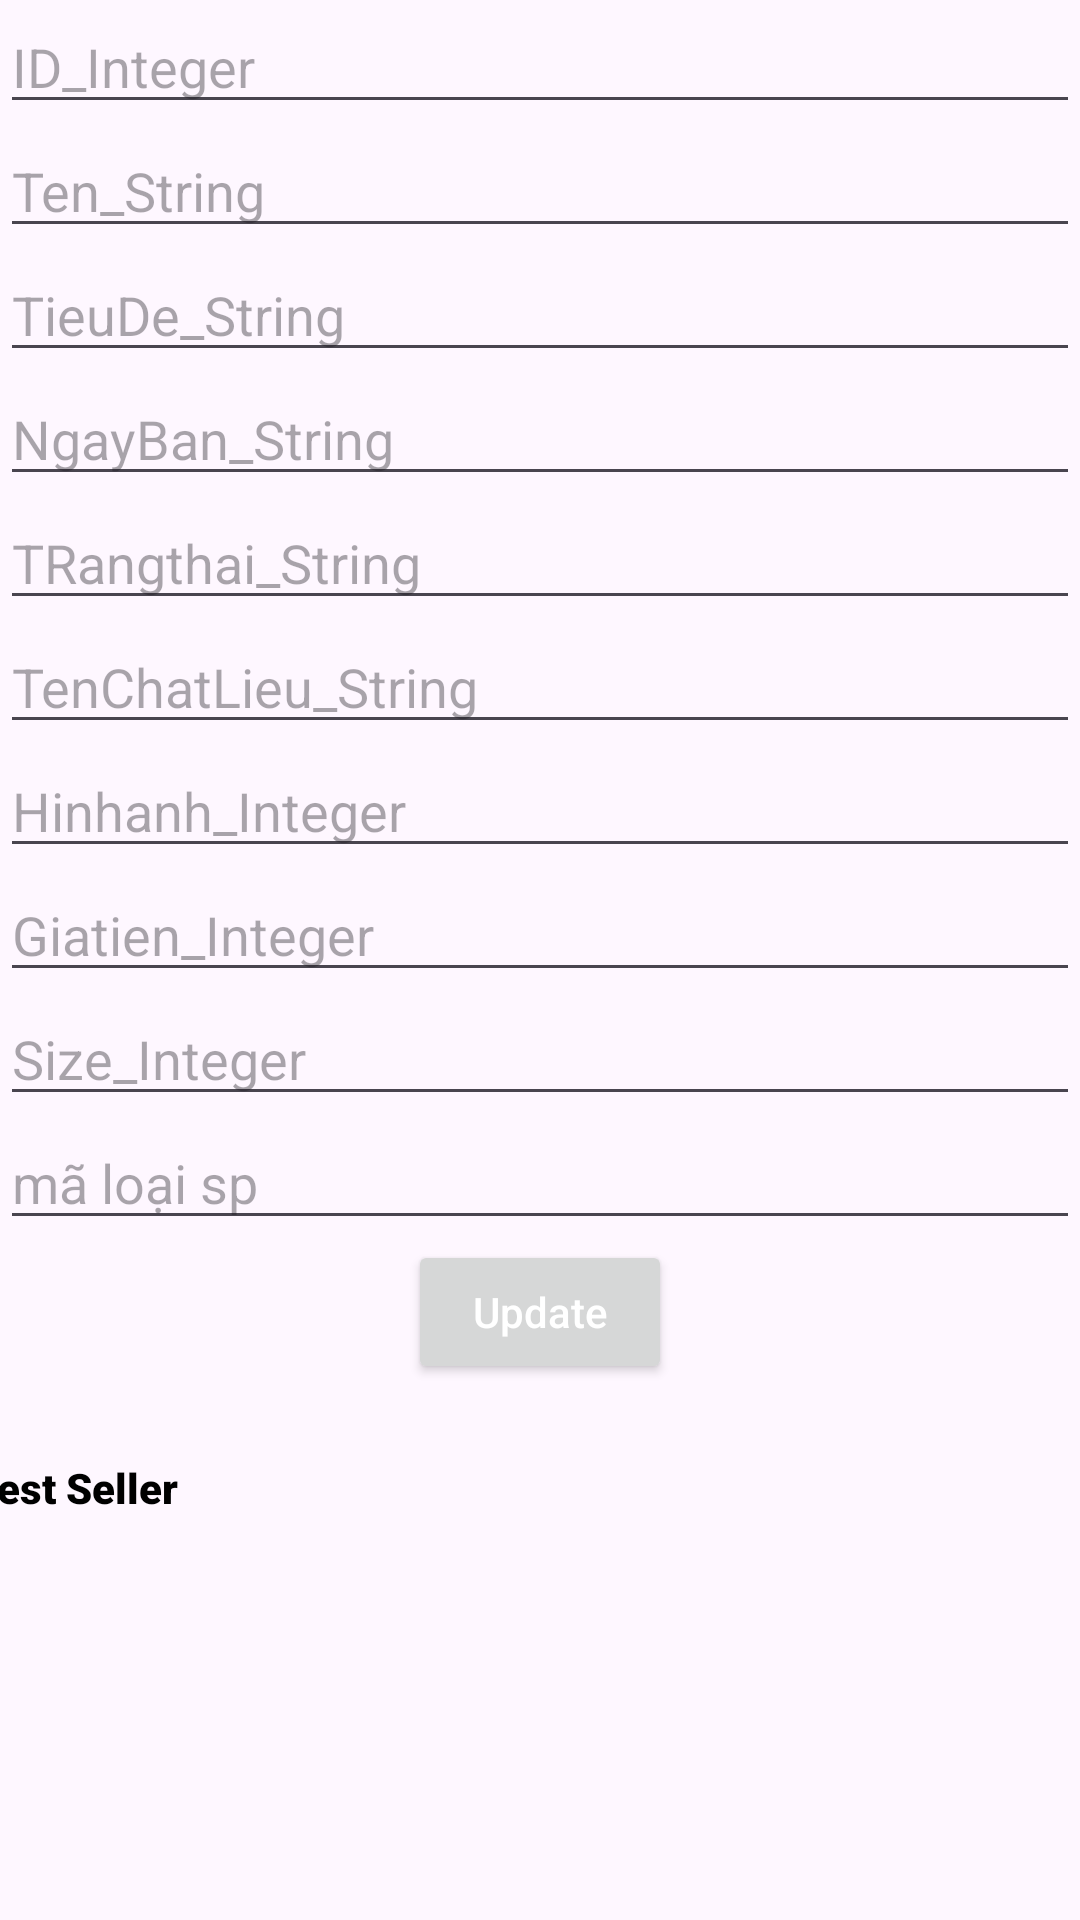

Android layout source for this screen:
<!-- AndroidManifest.xml: application theme Theme.Duan1chinhthuc -->
<!-- res/layout/fragment_update_sp.xml -->
<?xml version="1.0" encoding="utf-8"?>
<FrameLayout xmlns:android="http://schemas.android.com/apk/res/android"
    xmlns:tools="http://schemas.android.com/tools"
    android:layout_width="match_parent"
    android:layout_height="match_parent"
    tools:context=".Fragment_admin.update_sp">

    <LinearLayout
        android:layout_width="match_parent"
        android:layout_height="match_parent"
        android:orientation="vertical"
        >

        <EditText
            android:layout_width="match_parent"
            android:layout_height="wrap_content"
            android:id="@+id/edt_id_SP_update"
            android:hint="ID_Integer"
            android:phoneNumber="true"
            />
        <EditText
            android:layout_width="match_parent"
            android:layout_height="wrap_content"
            android:id="@+id/edt_ten_SP_update"
            android:hint="Ten_String"
            />
        <EditText
            android:layout_width="match_parent"
            android:layout_height="wrap_content"
            android:id="@+id/edt_tieude_SP_update"
            android:hint="TieuDe_String"
            />
        <EditText
            android:layout_width="match_parent"
            android:layout_height="wrap_content"
            android:id="@+id/edt_ngayban_SP_update"
            android:hint="NgayBan_String"
            />
        <EditText
            android:layout_width="match_parent"
            android:layout_height="wrap_content"
            android:id="@+id/edt_Trangthai_SP_update"
            android:hint="TRangthai_String"
            />
        <EditText
            android:layout_width="match_parent"
            android:layout_height="wrap_content"
            android:id="@+id/edt_Tenchatlieu_SP_update"
            android:hint="TenChatLieu_String"
            />
        <EditText
            android:layout_width="match_parent"
            android:layout_height="wrap_content"
            android:id="@+id/edt_hinhanh_SP_update"
            android:hint="Hinhanh_Integer"
            android:phoneNumber="true"
            />
        <EditText
            android:layout_width="match_parent"
            android:layout_height="wrap_content"
            android:id="@+id/edt_giatien_SP_update"
            android:hint="Giatien_Integer"
            android:phoneNumber="true"
            />
        <EditText
            android:layout_width="match_parent"
            android:layout_height="wrap_content"
            android:id="@+id/edt_Size_SP_update"
            android:hint="Size_Integer"
            android:phoneNumber="true"
            />

        <EditText
            android:layout_width="match_parent"
            android:layout_height="wrap_content"
            android:id="@+id/edt_idloai_SP_update"
            android:hint="mã loại sp"
            android:phoneNumber="true"
            />
        <LinearLayout
            android:layout_width="match_parent"
            android:layout_height="wrap_content"
            android:orientation="horizontal"
            android:gravity="center"
            >

            <Button
                android:id="@+id/update_SP_123"
                android:layout_width="wrap_content"
                android:layout_height="wrap_content"
                android:hint="Update"
                android:textColorHint="@color/white"
                android:layout_gravity="center"
                />
        </LinearLayout>

        <LinearLayout
            android:layout_marginTop="25dp"
            android:layout_marginBottom="10dp"
            android:layout_gravity="center"
            android:orientation="vertical"
            android:layout_width="380dp"
            android:layout_height="20dp"
            >

            <TextView
                android:layout_width="wrap_content"
                android:layout_height="wrap_content"
                android:text="Best Seller"
                android:textColor="@color/black"
                android:fontFamily="sans-serif-black"
                />
        </LinearLayout>
        <androidx.recyclerview.widget.RecyclerView
            android:layout_gravity="center"
            android:layout_width="380dp"
            android:layout_height="match_parent"
            android:orientation="vertical"
            android:id="@+id/add_sp_recycelview"/>

    </LinearLayout>

</FrameLayout>
<!-- resources referenced by this layout -->
<resources>
  <color name="black">#FF000000</color>
  <color name="white">#FFFFFFFF</color>
  <style name="Theme.Duan1chinhthuc" parent="Base.Theme.Duan1chinhthuc" />
  <style name="Base.Theme.Duan1chinhthuc" parent="Theme.Material3.DayNight.NoActionBar">
          
          
      </style>
</resources>
